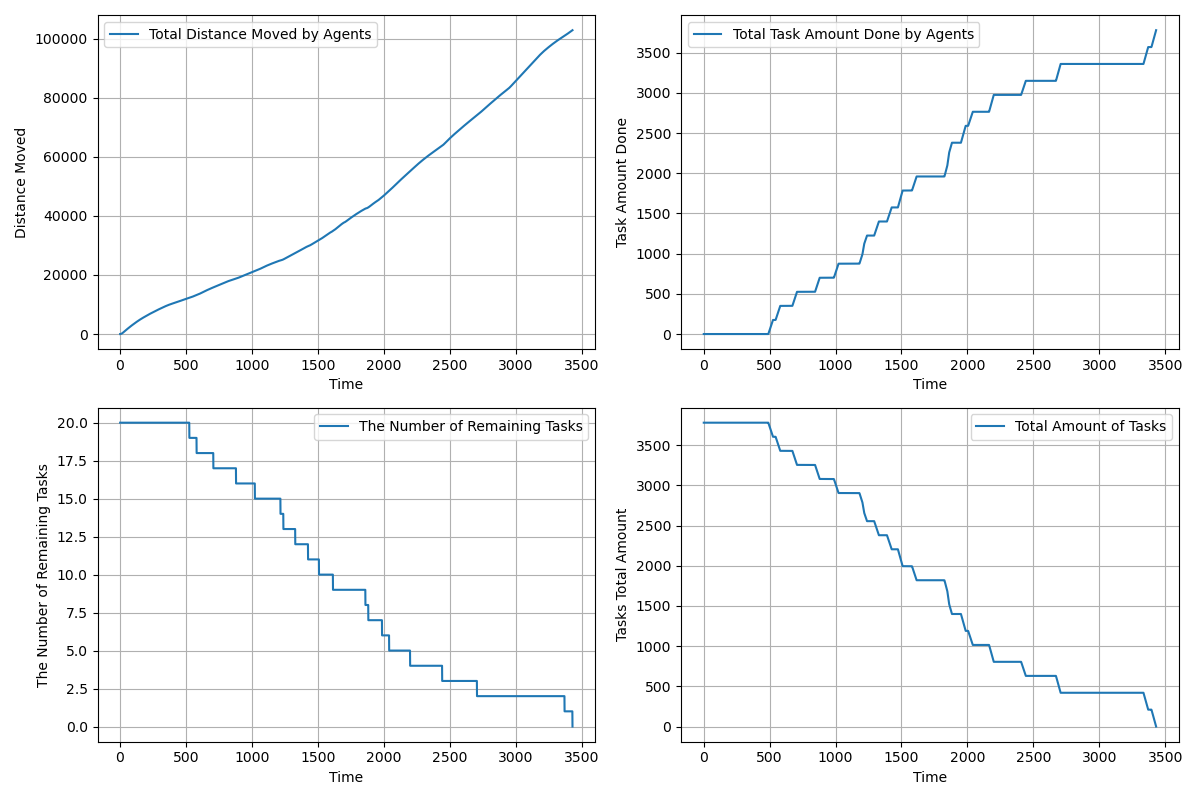

Values plotted in this chart, from the file beside it:
time, agents_total_distance_moved, agents_total_task_amount_done, completed_tasks, remaining_tasks, tasks_total_amount_left
1.0, 2.5, 0.0, 0, 20, 3780
2.0, 4.493, 0.0, 0, 20, 3780
3.0, 8.434, 0.0, 0, 20, 3780
4.0, 14.32, 0.0, 0, 20, 3780
5.0, 22.16, 0.0, 0, 20, 3780
6.0, 31.95, 0.0, 0, 20, 3780
7.0, 43.69, 0.0, 0, 20, 3780
8.0, 57.38, 0.0, 0, 20, 3780
9.0, 73.02, 0.0, 0, 20, 3780
10.0, 90.6, 0.0, 0, 20, 3780
11.0, 110.1, 0.0, 0, 20, 3780
12.0, 131.6, 0.0, 0, 20, 3780
13.0, 155.1, 0.0, 0, 20, 3780
14.0, 180.5, 0.0, 0, 20, 3780
15.0, 207.8, 0.0, 0, 20, 3780
16.0, 237.1, 0.0, 0, 20, 3780
17.0, 268.3, 0.0, 0, 20, 3780
18.0, 301.5, 0.0, 0, 20, 3780
19.0, 336.6, 0.0, 0, 20, 3780
20.0, 373.7, 0.0, 0, 20, 3780
21.0, 412.7, 0.0, 0, 20, 3780
22.0, 451.7, 0.0, 0, 20, 3780
23.0, 490.7, 0.0, 0, 20, 3780
24.0, 529.7, 0.0, 0, 20, 3780
25.0, 568.7, 0.0, 0, 20, 3780
26.0, 607.7, 0.0, 0, 20, 3780
27.0, 646.6, 0.0, 0, 20, 3780
28.0, 685.5, 0.0, 0, 20, 3780
29.0, 724.5, 0.0, 0, 20, 3780
30.0, 762.5, 0.0, 0, 20, 3780
31.0, 800.5, 0.0, 0, 20, 3780
32.0, 838.5, 0.0, 0, 20, 3780
33.0, 876.5, 0.0, 0, 20, 3780
34.0, 914.5, 0.0, 0, 20, 3780
35.0, 952.5, 0.0, 0, 20, 3780
36.0, 990.5, 0.0, 0, 20, 3780
37.0, 1028, 0.0, 0, 20, 3780
38.0, 1066, 0.0, 0, 20, 3780
39.0, 1104, 0.0, 0, 20, 3780
40.0, 1142, 0.0, 0, 20, 3780
41.0, 1179, 0.0, 0, 20, 3780
42.0, 1216, 0.0, 0, 20, 3780
43.0, 1253, 0.0, 0, 20, 3780
44.0, 1290, 0.0, 0, 20, 3780
45.0, 1327, 0.0, 0, 20, 3780
46.0, 1364, 0.0, 0, 20, 3780
47.0, 1401, 0.0, 0, 20, 3780
48.0, 1438, 0.0, 0, 20, 3780
49.0, 1475, 0.0, 0, 20, 3780
50.0, 1512, 0.0, 0, 20, 3780
51.0, 1549, 0.0, 0, 20, 3780
52.0, 1586, 0.0, 0, 20, 3780
53.0, 1623, 0.0, 0, 20, 3780
54.0, 1660, 0.0, 0, 20, 3780
55.0, 1697, 0.0, 0, 20, 3780
56.0, 1734, 0.0, 0, 20, 3780
57.0, 1771, 0.0, 0, 20, 3780
58.0, 1808, 0.0, 0, 20, 3780
59.0, 1845, 0.0, 0, 20, 3780
60.0, 1882, 0.0, 0, 20, 3780
... 3,371 more rows
